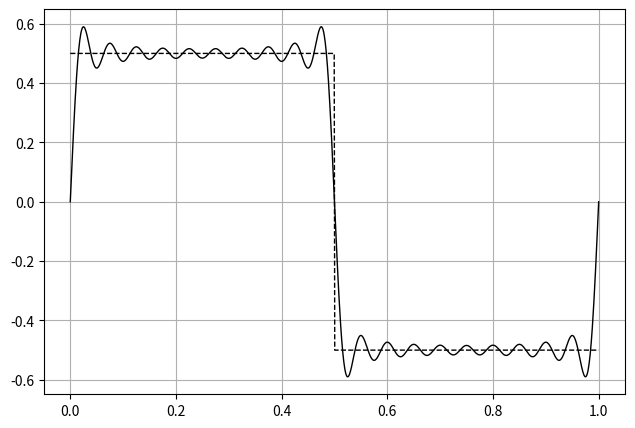

This figure's Python source:
#!/usr/bin/env python
# coding: utf-8

# Ячейка № 1

# подключение библиотеки numpy
import numpy as np

# подключение библиотеки
import matplotlib.pyplot as plt


# Ячейка № 2

# задание функции, возвращающей
# значения прямоугольного двухполярного импульса
def FF(t, T):
    # определение числа узлов временной сетки
    N = len(t)

    # инициализация массива, используемого
    # для хранения значений
    # прямоугольного двухполярного импульса
    z = np.zeros(N)

    # вычисление значений двухполярного
    # прямоугольного импульса в
    # узлах временной сетки
    for i in range(N):
        if t[i] < 0:
            z[i] = 0
        if (t[i] >= 0) & (t[i] <= T / 2):
            z[i] = 0.5
        if (t[i] > T / 2) & (t[i] <= T):
            z[i] = -0.5
        if t[i] > T:
            z[i] = 0
    return z

# Ячейка № 3

# задание функции, возвращающей
# численные значения коэффициентов ряда Фурье,
# вычисленные в соответствие с (7.9)
def AF(k, F):
    # определение числа узлов временной сетки
    N = len(t)

    # инициализация массива z
    z = np.zeros(N)

    # вычисление шага временной сетки
    dt = t[1] - t[0]

    # вычисление значений коэффициентов
    # ряда Фурье в соответствие с (7.9)
    z = F * np.cos(2 * np.pi * k / T * t)

    return (2 / T) * np.trapz(z, t, dt)

# Ячейка № 4

# задание функции, возвращающей
# численные значения коэффициентов ряда Фурье,
# вычисленные в соответствие с (7.10)


def BF(k, F):
    # определение числа узлов временной сетки
    N = len(t)

    # инициализация массива z
    z = np.zeros(N)

    # вычисление шага временной сетки
    dt = t[1] - t[0]

    # вычисление значений коэффициентов
    # ряда Фурье в соответствие с (7.9)
    z = F * np.sin(2 * np.pi * k / T * t)

    return (2 / T) * np.trapz(z, t, dt)

# Ячейка № 5

# задание длительности импульса
T = 1

# задание числа узлов временной сетки
N = 1000

# задание координаты узлов временной сетки
t = np.linspace(0, T, N)

F = FF(t, T)
# вычисление коэффициента A0 в
# соответствие с (7.8)
A0 = AF(0, F)

# задание числа гармоник с учетом
# гармоники с нулевой частотой
Nf = 20

# инициализация массивов A, B,
# используемых для хранения коэффициентов ряда Фурье
A = np.zeros(Nf - 1)
B = np.zeros(Nf - 1)

# вычисление коэффициентов ряда Фурье

for k in range(Nf - 1):
    A[k] = AF(k + 1, F)
    B[k] = BF(k + 1, F)

# инициализация  массива s,
# используемого для хранения значений
# частичной суммы ряда Фурье
s = np.zeros(N)

# вычисление частичной сумм ряда Фурье
for i in range(N):
    S = A0 / 2
    for k in range(Nf - 1):
        S = (
            S
            + A[k] * np.cos(2 * np.pi * (k + 1) / T * t[i])
            + B[k] * np.sin(2 * np.pi * (k + 1) / T * t[i])
        )

    s[i] = S

# Ячейка № 6

# визуализация двухполярного импульса и
# частичной суммы ряда Фурье

fig = plt.figure(figsize=(7.5, 5))
ax = fig.add_subplot()
plt.plot(t, s, "-k", lw=1)
plt.plot(t, F, "--k", lw=1)
plt.grid(True)

plt.show()
